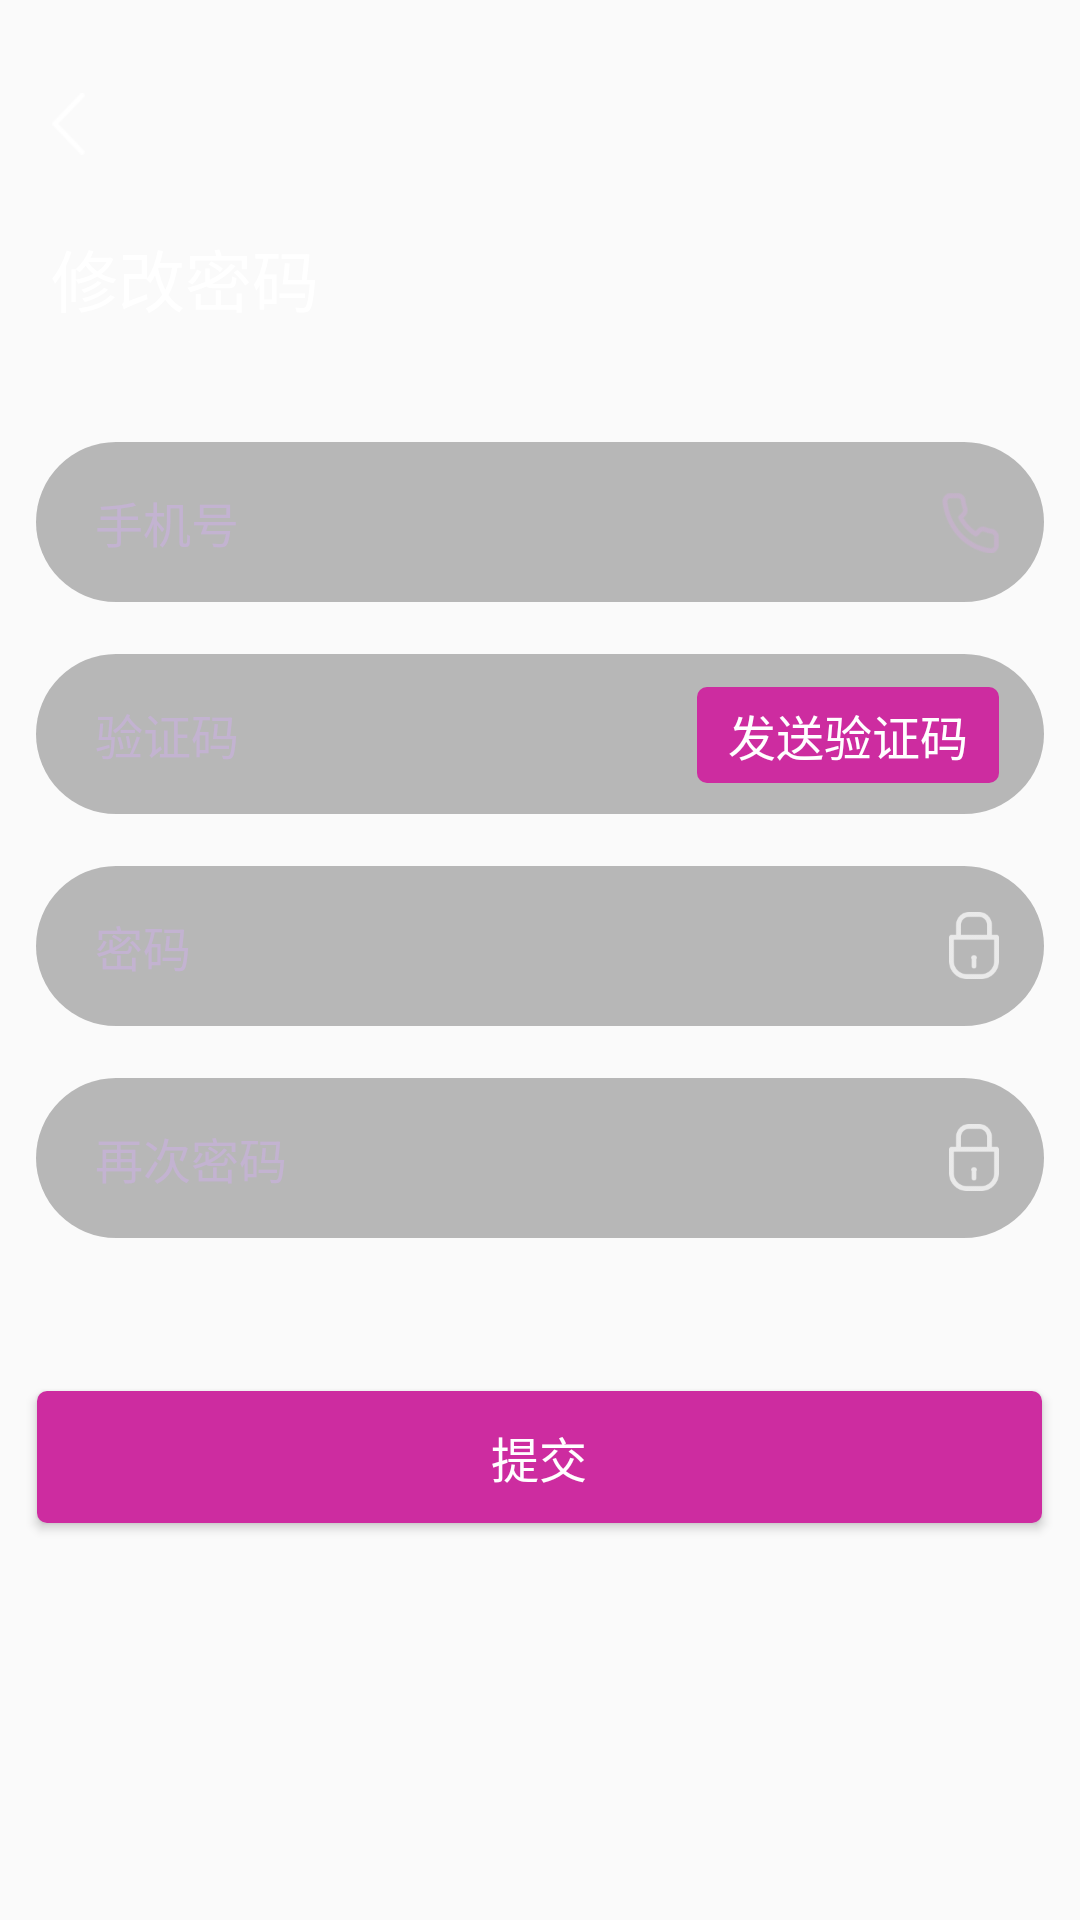

Produce the Android XML layout that renders to this screen, including the resource entries it uses.
<!-- AndroidManifest.xml: application theme AppTheme -->
<!-- res/layout/activity_forget_pass.xml -->
<?xml version="1.0" encoding="utf-8"?>
<RelativeLayout xmlns:android="http://schemas.android.com/apk/res/android"
    xmlns:app="http://schemas.android.com/apk/res-auto"
    android:layout_width="match_parent"
    android:layout_height="match_parent"
    android:background="@mipmap/app_main_bg"
    >

    <ImageView
        android:id="@+id/iv_back"
        android:layout_width="33px"
        android:layout_height="62px"
        android:layout_marginTop="93px"
        android:layout_marginLeft="52px"
        android:clickable="true"
        android:onClick="onClick"
        android:background="@mipmap/ic_back"
        />

    <TextView
        android:layout_width="wrap_content"
        android:layout_height="wrap_content"
        android:text="修改密码"
        android:textColor="@color/white"
        android:textSize="67px"
        android:layout_marginLeft="51px"
        android:layout_marginTop="229px"/>



    <EditText
        android:layout_width="1008px"
        android:layout_height="160px"
        android:id="@+id/et_user"
        android:paddingLeft="59px"
        android:gravity="center_vertical"
        android:textSize="48px"
        android:hint="手机号"
        android:layout_centerHorizontal="true"
        android:layout_marginTop="442px"
        android:textColorHint="#C3B3D1"
        android:textColor="@color/white"
        android:background="@drawable/shape_edittext_login"/>

    <ImageView
        android:layout_width="57px"
        android:layout_height="60px"
        android:layout_marginRight="45px"
        android:background="@mipmap/ic_phone"
        android:layout_marginTop="493px"
        android:layout_alignRight="@+id/et_user"
        />

    <EditText
        android:id="@+id/code"
        android:layout_width="1008px"
        android:layout_height="160px"
        android:paddingLeft="59px"
        android:gravity="center_vertical"
        android:textSize="48px"
        android:hint="验证码"
        android:layout_marginTop="654px"
        android:layout_centerHorizontal="true"
        android:textColorHint="#C3B3D1"
        android:textColor="@color/white"
        android:background="@drawable/shape_edittext_login"/>

    <TextView
        android:layout_width="302px"
        android:layout_height="96px"
        android:id="@+id/tv_send_confirm"
        android:text="发送验证码"
        android:textColor="@color/white"
        android:gravity="center"
        android:clickable="true"
        android:layout_alignRight="@+id/code"
        android:layout_marginTop="687px"
        android:textSize="48px"
        android:layout_marginRight="45px"
        android:background="@drawable/shape_btn_login"/>



    <EditText
        android:layout_width="1008px"
        android:layout_height="160px"
        android:id="@+id/et_password"
        android:paddingLeft="59px"
        android:gravity="center_vertical"
        android:textSize="48px"
        android:hint="密码"
        android:layout_marginTop="866px"
        android:layout_centerHorizontal="true"
        android:textColorHint="#C3B3D1"
        android:textColor="@color/white"
        android:background="@drawable/shape_edittext_login"/>

    <ImageView
        android:layout_width="50px"
        android:layout_height="67px"
        android:layout_marginRight="45px"
        android:background="@mipmap/ic_login_password"
        android:layout_marginTop="912px"
        android:layout_alignRight="@+id/et_password"
        />

    <EditText
        android:layout_width="1008px"
        android:layout_height="160px"
        android:id="@+id/et_password_confirm"
        android:paddingLeft="59px"
        android:gravity="center_vertical"
        android:textSize="48px"
        android:hint="再次密码"
        android:layout_marginTop="1078px"
        android:layout_centerHorizontal="true"
        android:textColorHint="#C3B3D1"
        android:textColor="@color/white"
        android:background="@drawable/shape_edittext_login"/>

    <ImageView
        android:layout_width="50px"
        android:layout_height="67px"
        android:layout_marginRight="45px"
        android:background="@mipmap/ic_login_password"
        android:layout_marginTop="1124px"
        android:layout_alignRight="@+id/et_password_confirm"
        />

    <Button
        android:layout_width="1005px"
        android:layout_height="132px"
        android:id="@+id/btn_login"
        android:text="提交"
        android:textColor="@color/white"
        android:gravity="center"
        android:clickable="true"
        android:layout_centerHorizontal="true"
        android:layout_marginTop="1391px"
        android:textSize="48px"
        android:background="@drawable/shape_btn_login"/>









</RelativeLayout>
<!-- resources referenced by this layout -->
<resources>
  <color name="white">#FFFFFFFF</color>
  <!-- drawable shape_btn_login (drawable) -->
  <?xml version="1.0" encoding="utf-8"?>
  <shape xmlns:android="http://schemas.android.com/apk/res/android"
      android:shape="rectangle">
  
      <corners android:radius="10px"/>
      <solid android:color="#CD2CA0"/>
  </shape>
  <!-- drawable shape_edittext_login (drawable) -->
  <?xml version="1.0" encoding="utf-8"?>
  <shape xmlns:android="http://schemas.android.com/apk/res/android"
      android:shape="rectangle">
  
      <corners android:radius="80px"/>
      <solid android:color="#45000000"/>
  </shape>
  <!-- mipmap ic_back: png bitmap (mipmap-xxxhdpi, 1498 bytes) -->
  <!-- mipmap ic_login_password: png bitmap (mipmap-xxxhdpi, 2433 bytes) -->
  <!-- mipmap ic_phone: png bitmap (mipmap-xxxhdpi, 6733 bytes) -->
  <style name="AppTheme" parent="Theme.AppCompat.Light.NoActionBar">
          
          <item name="colorPrimary">@color/colorPrimary</item>
          <item name="colorPrimaryDark">@color/colorPrimaryDark</item>
          <item name="colorAccent">@color/colorAccent</item>
          <item name="android:windowFullscreen">true</item>
          <item name="android:windowNoTitle">true</item>
          <item name="android:windowContentOverlay">@null</item>
      </style>
  <color name="colorPrimary">#3F51B5</color>
  <color name="colorPrimaryDark">#303F9F</color>
  <color name="colorAccent">#FF4081</color>
</resources>
